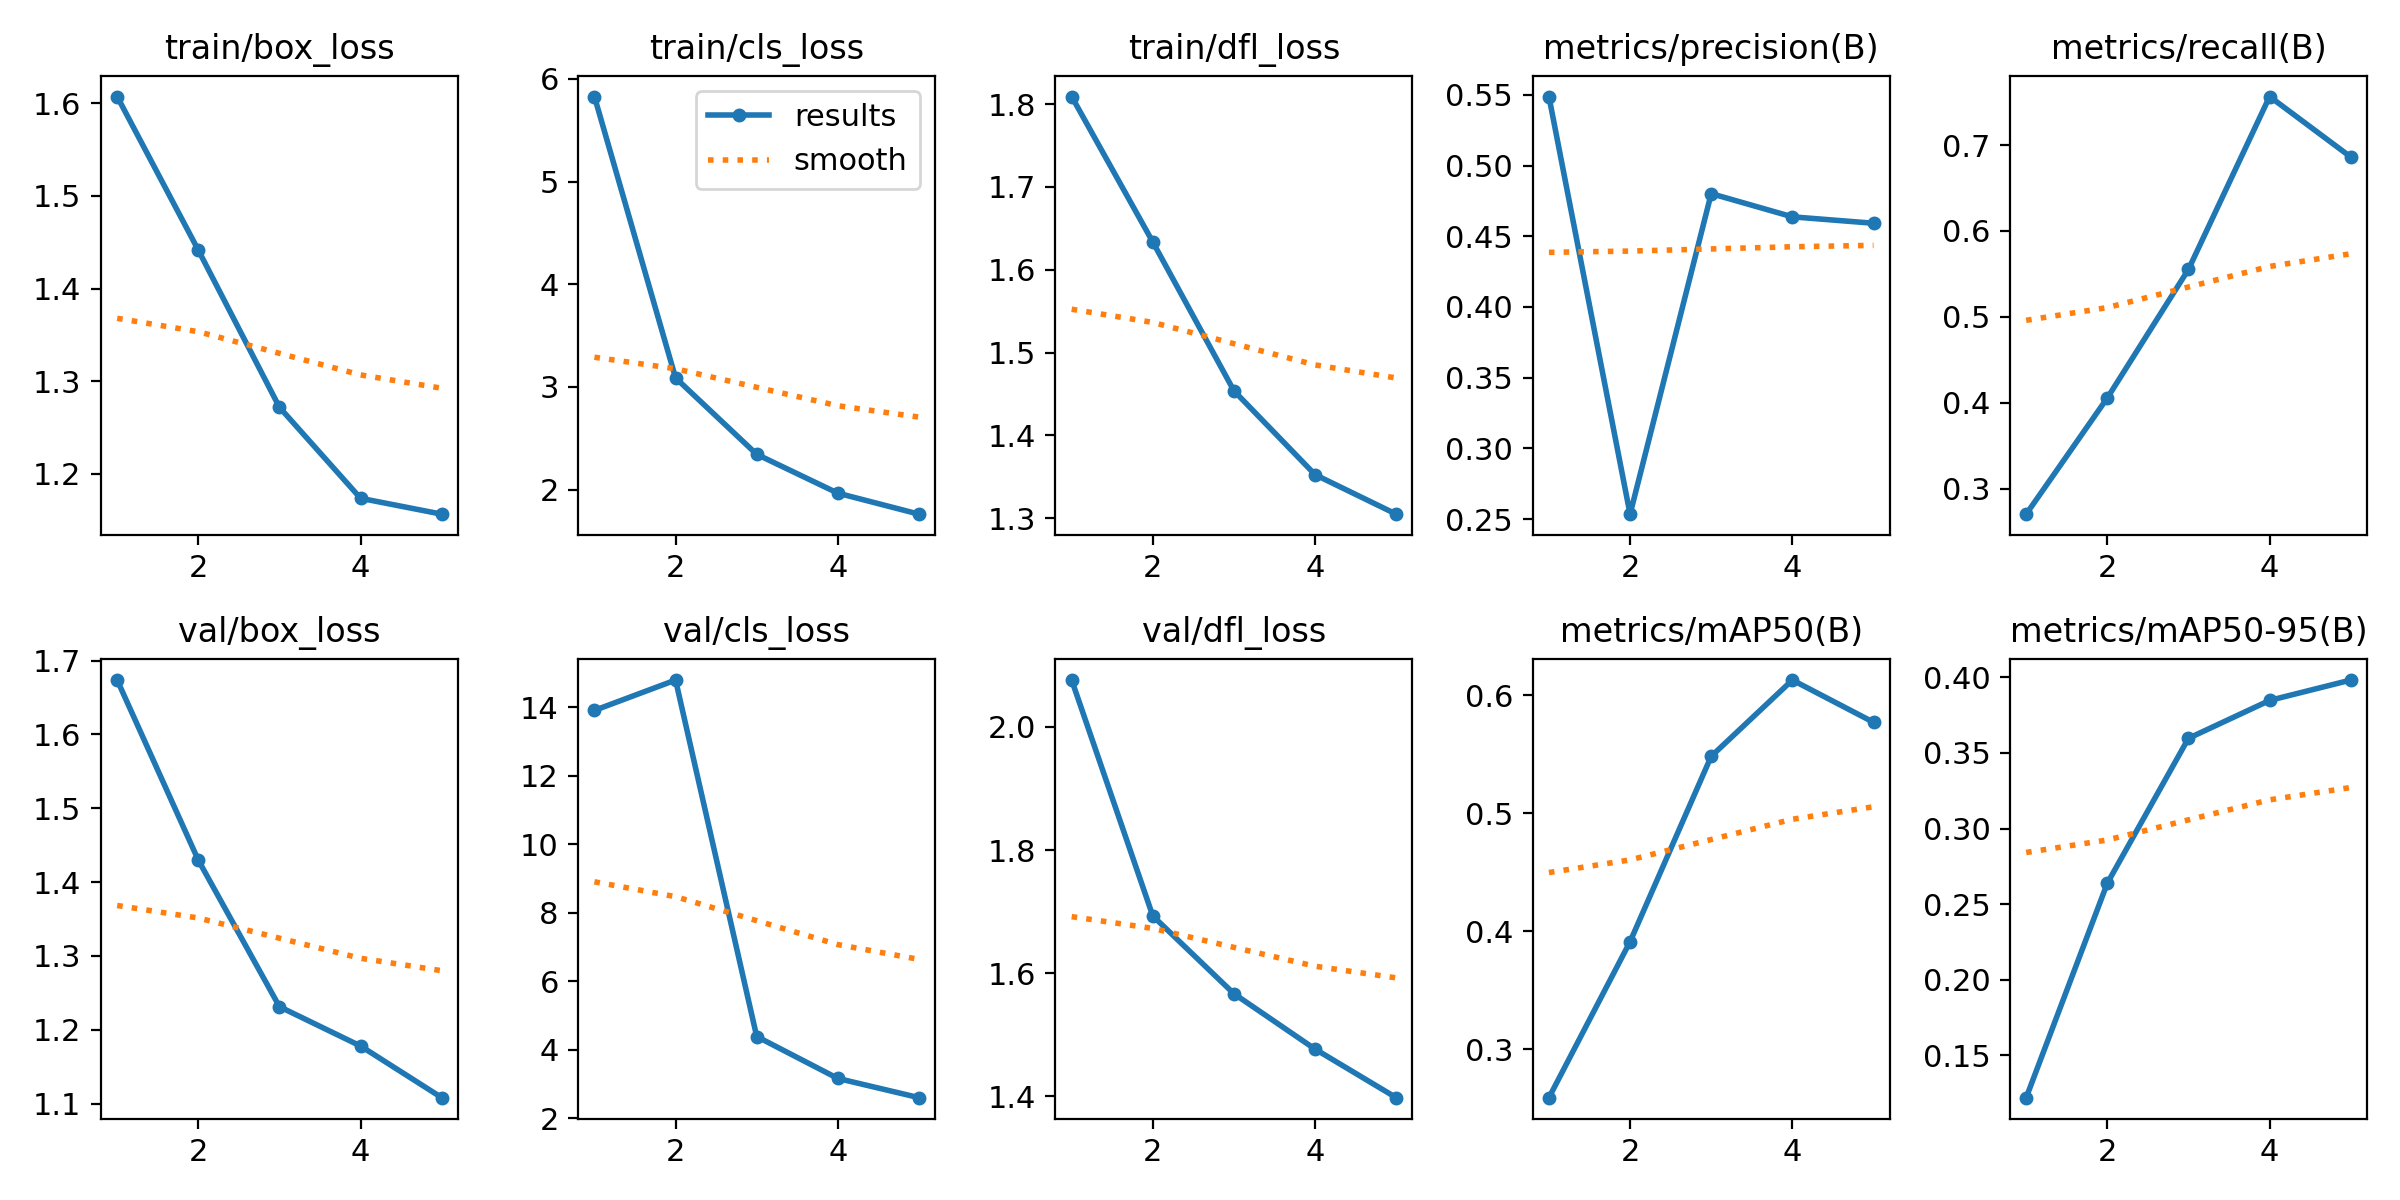

Data behind this chart, as committed beside it:
epoch, time, train/box_loss, train/cls_loss, train/dfl_loss, metrics/precision(B), metrics/recall(B), metrics/mAP50(B), metrics/mAP50-95(B), val/box_loss, val/cls_loss, val/dfl_loss, lr/pg0, lr/pg1, lr/pg2
1, 103.3, 1.607, 5.829, 1.809, 0.5488, 0.2702, 0.2591, 0.1219, 1.674, 13.91, 2.076, 6e-05, 6e-05, 6e-05
2, 217.5, 1.442, 3.088, 1.633, 0.2535, 0.4056, 0.3912, 0.2638, 1.43, 14.79, 1.693, 0.0001043, 0.0001043, 0.0001043
3, 333.1, 1.272, 2.344, 1.454, 0.4802, 0.5553, 0.5483, 0.3597, 1.231, 4.387, 1.567, 0.0001208, 0.0001208, 0.0001208
4, 444.6, 1.174, 1.966, 1.352, 0.4637, 0.7565, 0.6129, 0.3848, 1.178, 3.162, 1.477, 0.0001096, 0.0001096, 0.0001096
5, 541.1, 1.157, 1.761, 1.305, 0.4592, 0.6861, 0.5771, 0.3983, 1.108, 2.601, 1.398, 7.072e-05, 7.072e-05, 7.072e-05
